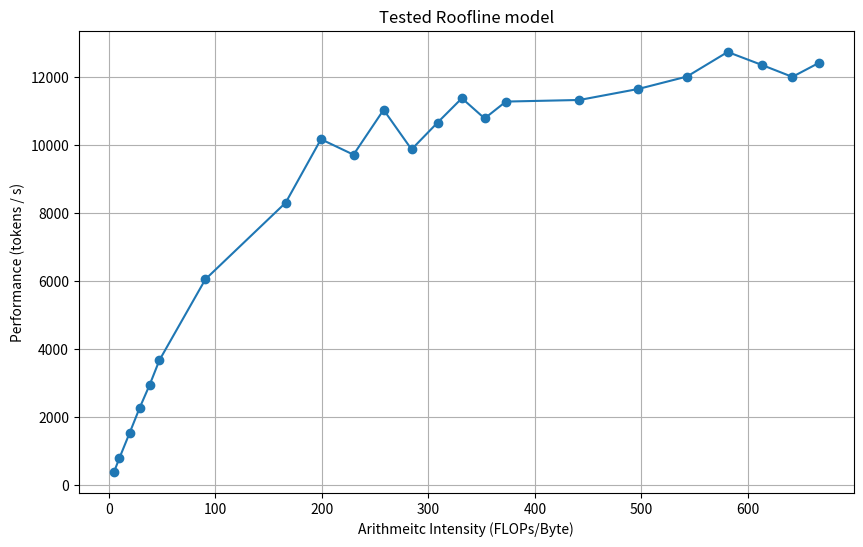

Source code (Python):
"""
draw_curve.py绘制的foorline模型曲线中, 横坐标为token_length, 我现在把横坐标修正为算数强度, 看看会有什么变化。

"""
import matplotlib.pyplot as plt
import numpy as np

def TL2AI(TL):
    """
    Description: 
        Token length和AI (arithmetic intensity) 的转换。
        load_store的数据量.包括权重和激活值的load。不包括激活值和kv cache的store(其实我感觉store也占时间呀,为什么不包括呢)。
        embedding层的计算时间就先不管了。计算时间比较短。
    """
    dim = 4096
    inter = 11008
    weight = 32 * (dim * dim * 4 + dim * inter * 3) + dim * 32000
    weight *= 2     # Byte 

    layer_act = TL * dim            # layernorm
    layer_act += TL * dim * 3       # qkv
    layer_act += TL * dim * 2       # qkt
    layer_act += TL * TL            # softmax
    layer_act += (TL * TL + TL * dim)       # pv
    layer_act += TL * dim           # o_proj
    layer_act += TL * dim           # layernorm
    layer_act += TL * dim * 2       # up, gate
    layer_act += TL * inter * 2     # up + gate
    layer_act += TL * inter         # down
    act = layer_act * 32 + TL * dim * 2 # 32 layers, final_norm, vocab_size
    act *= 2                        # Byte

    # print(f"weight:{weight/1e9} GB.")
    # print(f"act:{act/1e9} GB.")
    load = weight + act

    comp = TL * dim * dim * 3       # qkv
    comp += TL * TL * dim * 2       # qkt, pv
    comp += TL * dim * dim          # o_proj
    comp += TL * dim * inter * 3    # fc block
    comp *= 32
    comp += TL * dim * 32000
    comp *= 2                       # 1 MAC = 2 flops
    # print(f"computation: {comp/1e9} GFLOPs")

    AI = comp / load
    # print(f"Arithmetic intensity: {AI}")
    return AI

def TL2AI_update(TL):
    """
    Description:
        算数强度的计算应该更新, 存储部分不仅仅要描述对act的load, 也要描述对act的store。
        因为我在绘制GPU的Roofline模型时, 它的带宽可是将load和store包含在一起了。
    """
    dim = 4096
    inter = 11008
    weight = 32 * (dim * dim * 4 + dim * inter * 3) + dim * 32000
    weight *= 2     # Byte 

    layer_act = TL * dim            # layernorm
    layer_act += TL * dim * 3       # qkv
    layer_act += TL * dim * 2       # qkt
    layer_act += TL * TL            # softmax
    layer_act += (TL * TL + TL * dim)       # pv
    layer_act += TL * dim           # o_proj
    layer_act += TL * dim           # layernorm
    layer_act += TL * dim * 2       # up, gate
    layer_act += TL * inter * 2     # up + gate
    layer_act += TL * inter         # down
    act = layer_act * 32 + TL * dim * 2 # 32 layers, final_norm, vocab_size
    act *= 2                        # Byte

    # print(f"weight:{weight/1e9} GB.")
    # print(f"act:{act/1e9} GB.")
    load = weight + act

    # 添加store
    act = TL * dim                  # layernorm
    layer_act += TL * dim * 3       # qkv
    layer_act += TL * TL            # qkt
    layer_act += TL * TL            # softmax
    layer_act += TL * dim           # pv
    layer_act += TL * dim           # o_proj
    layer_act += TL * dim           # layernorm
    layer_act += TL * inter * 2     # up, gate
    layer_act += TL * inter         # up + gate
    layer_act += TL * dim           # down
    act = layer_act * 32 + TL * dim + TL * 32000 # 32 layers, final_norm, vocab_size
    act *= 2                        # Byte
    store = act

    load_store = load + store

    comp = TL * dim * dim * 3       # qkv
    comp += TL * TL * dim * 2       # qkt, pv
    comp += TL * dim * dim          # o_proj
    comp += TL * dim * inter * 3    # fc block
    comp *= 32
    comp += TL * dim * 32000
    comp *= 2                       # 1 MAC = 2 flops
    # print(f"computation: {comp/1e9} GFLOPs")

    AI = comp / load_store
    # print(f"Arithmetic intensity: {AI}")
    return AI


if __name__ == "__main__":
    TLs = [5,10,20,30,40,50,100,200,250,300,350,400,450,500,550,600,800,1000,1200,1400,1600,1800,2000]
    times = [12.76,12.67,13.01,13.14,13.54,13.59,16.50,24.05,24.55,30.84,31.68,40.47,42.16,43.90,50.95,
             53.14,70.56,85.74,99.77,109.8,129.42,149.78,160.98,]
    AIs = []
    for TL in TLs:
        # AI = TL2AI(TL)
        AI = TL2AI_update(TL)
        AIs.append(AI)
    print(AIs)
    
    performance = np.array(TLs) / np.array(times) * 1000 # tokens/s

    plt.figure(figsize=(10,6))
    plt.plot(AIs, performance, marker='o', linestyle='-')
    plt.xlabel('Arithmeitc Intensity (FLOPs/Byte)')
    plt.ylabel('Performance (tokens / s)')
    plt.title('Tested Roofline model')
    plt.grid(True)
    plt.show()
    # plt.savefig("roofline_model_v2.png")
    plt.savefig("roofline_model_v3.png")
